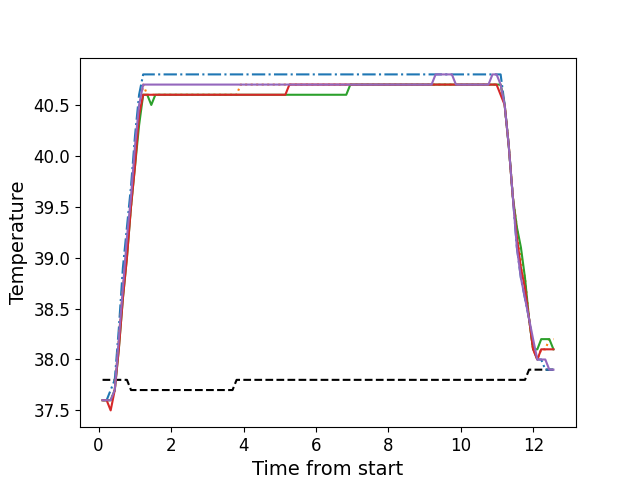

The table this chart was drawn from, first rows:
, times, neutral, z1, z2, z3, z4, z5
0, 0.1106, 37.8, 37.6, 37.6, 37.6, 37.6, 37.6
1, 0.2233, 37.8, 37.6, 37.6, 37.6, 37.6, 37.6
2, 0.3349, 37.8, 37.7, 37.6, 37.6, 37.5, 37.6
3, 0.4475, 37.8, 37.8, 37.7, 37.7, 37.7, 37.7
4, 0.5591, 37.8, 38.3, 38.2, 38.1, 38.1, 38.2
5, 0.6718, 37.8, 38.9, 38.7, 38.6, 38.6, 38.7
6, 0.7834, 37.8, 39.3, 39.1, 39.0, 39.0, 39.2
7, 0.8956, 37.7, 39.7, 39.5, 39.5, 39.5, 39.6
8, 1.007, 37.7, 40.2, 40.0, 39.9, 39.9, 40.1
9, 1.119, 37.7, 40.6, 40.4, 40.3, 40.4, 40.5
10, 1.231, 37.7, 40.8, 40.7, 40.6, 40.6, 40.7
11, 1.344, 37.7, 40.8, 40.6, 40.6, 40.6, 40.7
12, 1.456, 37.7, 40.8, 40.6, 40.5, 40.6, 40.7
13, 1.568, 37.7, 40.8, 40.6, 40.6, 40.6, 40.7
14, 1.68, 37.7, 40.8, 40.6, 40.6, 40.6, 40.7
15, 1.793, 37.7, 40.8, 40.6, 40.6, 40.6, 40.7
16, 1.904, 37.7, 40.8, 40.6, 40.6, 40.6, 40.7
17, 2.017, 37.7, 40.8, 40.6, 40.6, 40.6, 40.7
18, 2.128, 37.7, 40.8, 40.6, 40.6, 40.6, 40.7
19, 2.24, 37.7, 40.8, 40.6, 40.6, 40.6, 40.7
20, 2.352, 37.7, 40.8, 40.6, 40.6, 40.6, 40.7
21, 2.465, 37.7, 40.8, 40.6, 40.6, 40.6, 40.7
22, 2.576, 37.7, 40.8, 40.6, 40.6, 40.6, 40.7
23, 2.688, 37.7, 40.8, 40.6, 40.6, 40.6, 40.7
24, 2.801, 37.7, 40.8, 40.6, 40.6, 40.6, 40.7
25, 2.913, 37.7, 40.8, 40.6, 40.6, 40.6, 40.7
26, 3.025, 37.7, 40.8, 40.6, 40.6, 40.6, 40.7
27, 3.137, 37.7, 40.8, 40.6, 40.6, 40.6, 40.7
28, 3.249, 37.7, 40.8, 40.6, 40.6, 40.6, 40.7
29, 3.361, 37.7, 40.8, 40.6, 40.6, 40.6, 40.7
30, 3.472, 37.7, 40.8, 40.6, 40.6, 40.6, 40.7
31, 3.585, 37.7, 40.8, 40.6, 40.6, 40.6, 40.7
32, 3.697, 37.7, 40.8, 40.6, 40.6, 40.6, 40.7
33, 3.81, 37.8, 40.8, 40.6, 40.6, 40.6, 40.7
34, 3.921, 37.8, 40.8, 40.7, 40.6, 40.6, 40.7
35, 4.034, 37.8, 40.8, 40.7, 40.6, 40.6, 40.7
36, 4.145, 37.8, 40.8, 40.7, 40.6, 40.6, 40.7
37, 4.258, 37.8, 40.8, 40.7, 40.6, 40.6, 40.7
38, 4.37, 37.8, 40.8, 40.7, 40.6, 40.6, 40.7
39, 4.482, 37.8, 40.8, 40.7, 40.6, 40.6, 40.7
40, 4.594, 37.8, 40.8, 40.7, 40.6, 40.6, 40.7
41, 4.706, 37.8, 40.8, 40.7, 40.6, 40.6, 40.7
42, 4.818, 37.8, 40.8, 40.7, 40.6, 40.6, 40.7
43, 4.93, 37.8, 40.8, 40.7, 40.6, 40.6, 40.7
44, 5.042, 37.8, 40.8, 40.7, 40.6, 40.6, 40.7
45, 5.154, 37.8, 40.8, 40.7, 40.6, 40.6, 40.7
46, 5.267, 37.8, 40.8, 40.7, 40.6, 40.7, 40.7
47, 5.378, 37.8, 40.8, 40.7, 40.6, 40.7, 40.7
48, 5.491, 37.8, 40.8, 40.7, 40.6, 40.7, 40.7
49, 5.603, 37.8, 40.8, 40.7, 40.6, 40.7, 40.7
50, 5.715, 37.8, 40.8, 40.7, 40.6, 40.7, 40.7
51, 5.826, 37.8, 40.8, 40.7, 40.6, 40.7, 40.7
52, 5.939, 37.8, 40.8, 40.7, 40.6, 40.7, 40.7
53, 6.051, 37.8, 40.8, 40.7, 40.6, 40.7, 40.7
54, 6.163, 37.8, 40.8, 40.7, 40.6, 40.7, 40.7
55, 6.275, 37.8, 40.8, 40.7, 40.6, 40.7, 40.7
56, 6.387, 37.8, 40.8, 40.7, 40.6, 40.7, 40.7
57, 6.499, 37.8, 40.8, 40.7, 40.6, 40.7, 40.7
58, 6.611, 37.8, 40.8, 40.7, 40.6, 40.7, 40.7
59, 6.723, 37.8, 40.8, 40.7, 40.6, 40.7, 40.7
... 52 more rows
